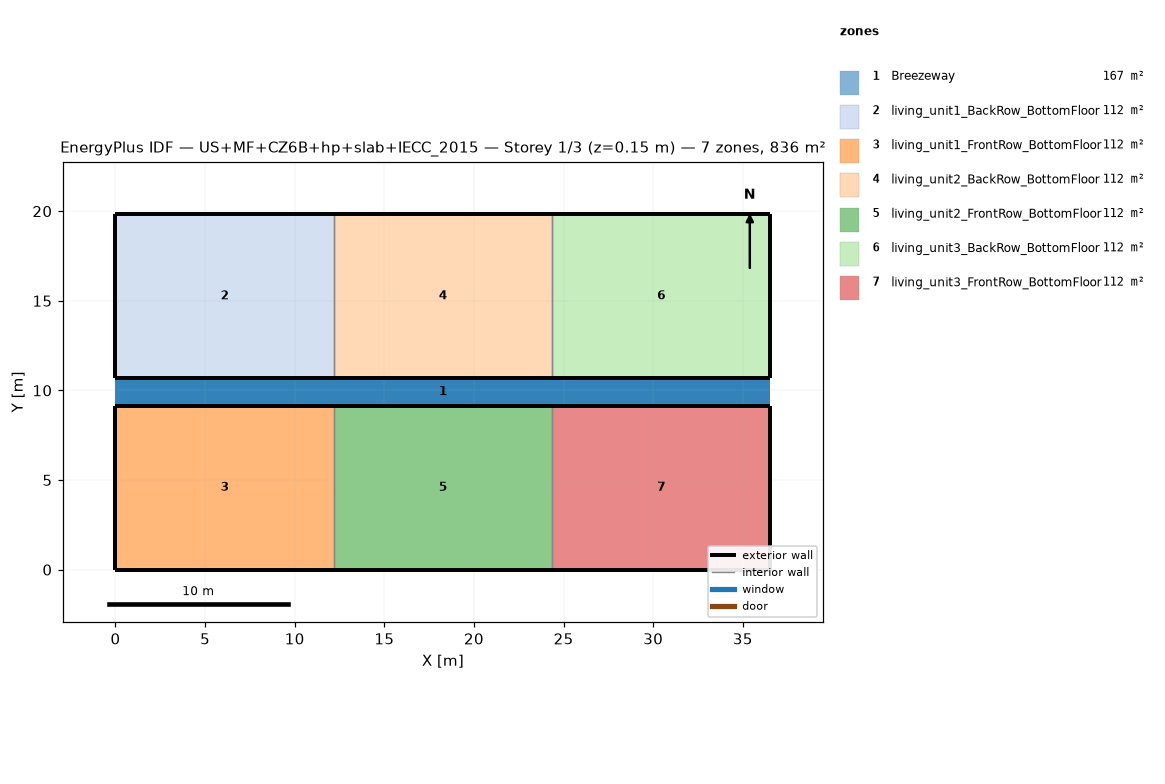
=== STOREY PLAN SPEC (per zone: floor XY polygon, exterior-wall plan segments, windows/doors) ===
zone 1: Breezeway  (167.0 m²)
  floor: (36.54, 9.16) (0.00, 9.16) (0.00, 10.68) (36.54, 10.68)
  floor: (36.54, 9.16) (0.00, 9.16) (0.00, 10.68) (36.54, 10.68)
  floor: (36.54, 9.16) (0.00, 9.16) (0.00, 10.68) (36.54, 10.68)
zone 2: living_unit1_BackRow_BottomFloor  (111.5 m²)
  floor: (12.18, 10.68) (0.00, 10.68) (0.00, 19.84) (12.18, 19.84)
  exterior wall: (0.00, 10.68) – (12.18, 10.68)  [12.2 m]
  exterior wall: (12.18, 19.84) – (0.00, 19.84)  [12.2 m]
  exterior wall: (0.00, 19.84) – (0.00, 10.68)  [9.2 m]
  interior walls: 1
zone 3: living_unit1_FrontRow_BottomFloor  (111.5 m²)
  floor: (12.18, 0.00) (0.00, 0.00) (0.00, 9.16) (12.18, 9.16)
  exterior wall: (0.00, 0.00) – (12.18, 0.00)  [12.2 m]
  exterior wall: (12.18, 9.16) – (0.00, 9.16)  [12.2 m]
  exterior wall: (0.00, 9.16) – (0.00, 0.00)  [9.2 m]
  interior walls: 1
zone 4: living_unit2_BackRow_BottomFloor  (111.5 m²)
  floor: (24.36, 10.68) (12.18, 10.68) (12.18, 19.84) (24.36, 19.84)
  exterior wall: (12.18, 10.68) – (24.36, 10.68)  [12.2 m]
  exterior wall: (24.36, 19.84) – (12.18, 19.84)  [12.2 m]
  interior walls: 2
zone 5: living_unit2_FrontRow_BottomFloor  (111.5 m²)
  floor: (24.36, 0.00) (12.18, 0.00) (12.18, 9.16) (24.36, 9.16)
  exterior wall: (12.18, 0.00) – (24.36, 0.00)  [12.2 m]
  exterior wall: (24.36, 9.16) – (12.18, 9.16)  [12.2 m]
  interior walls: 2
zone 6: living_unit3_BackRow_BottomFloor  (111.5 m²)
  floor: (36.54, 10.68) (24.36, 10.68) (24.36, 19.84) (36.54, 19.84)
  exterior wall: (24.36, 10.68) – (36.54, 10.68)  [12.2 m]
  exterior wall: (36.54, 10.68) – (36.54, 19.84)  [9.2 m]
  exterior wall: (36.54, 19.84) – (24.36, 19.84)  [12.2 m]
  interior walls: 1
zone 7: living_unit3_FrontRow_BottomFloor  (111.5 m²)
  floor: (36.54, 0.00) (24.36, 0.00) (24.36, 9.16) (36.54, 9.16)
  exterior wall: (24.36, 0.00) – (36.54, 0.00)  [12.2 m]
  exterior wall: (36.54, 0.00) – (36.54, 9.16)  [9.2 m]
  exterior wall: (36.54, 9.16) – (24.36, 9.16)  [12.2 m]
  interior walls: 1

=== DERIVED (storey summary) ===
Building: US+MF+CZ6B+hp+slab+IECC_2015
Storey: 1 of 3  (floor level z = 0.15 m)
Storey gross floor area: 836.2 m²
Zones on this storey: 7
  - Breezeway: floor 167.0 m²
  - living_unit1_BackRow_BottomFloor: floor 111.5 m²; exterior wall 33.5 m (86.9 m²); WWR 0.0%
  - living_unit1_FrontRow_BottomFloor: floor 111.5 m²; exterior wall 33.5 m (86.9 m²); WWR 0.0%
  - living_unit2_BackRow_BottomFloor: floor 111.5 m²; exterior wall 24.4 m (63.1 m²); WWR 0.0%
  - living_unit2_FrontRow_BottomFloor: floor 111.5 m²; exterior wall 24.4 m (63.1 m²); WWR 0.0%
  - living_unit3_BackRow_BottomFloor: floor 111.5 m²; exterior wall 33.5 m (86.9 m²); WWR 0.0%
  - living_unit3_FrontRow_BottomFloor: floor 111.5 m²; exterior wall 33.5 m (86.9 m²); WWR 0.0%
Zone adjacency (shared interzone walls):
  - living_unit1_BackRow_BottomFloor ↔ living_unit2_BackRow_BottomFloor
  - living_unit1_FrontRow_BottomFloor ↔ living_unit2_FrontRow_BottomFloor
  - living_unit2_BackRow_BottomFloor ↔ living_unit3_BackRow_BottomFloor
  - living_unit2_FrontRow_BottomFloor ↔ living_unit3_FrontRow_BottomFloor